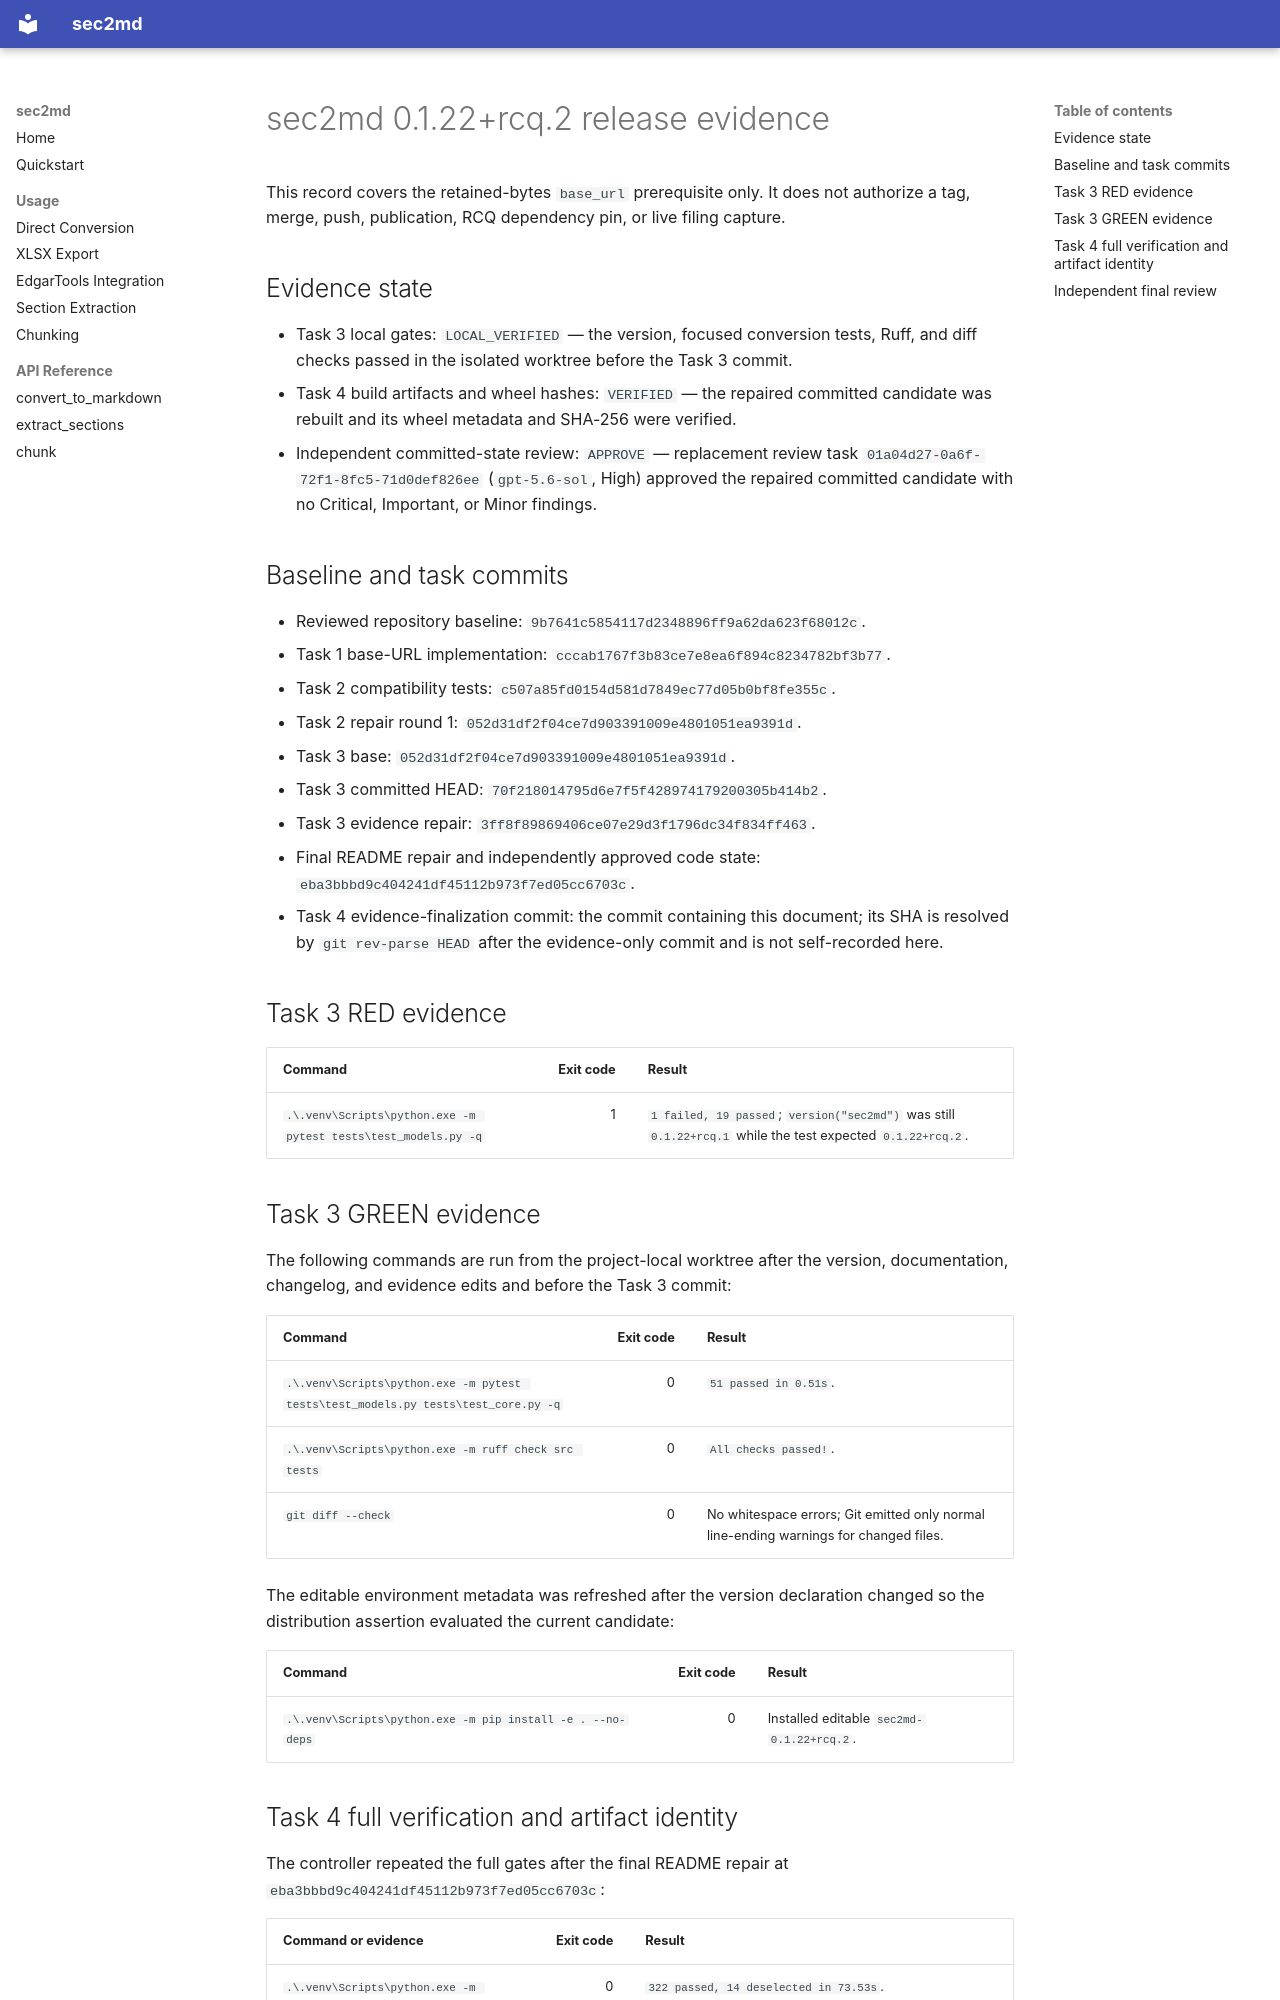

repository: kelab5am/sec2md · page: maintenance/release-0.1.22-rcq.2/index.html · generator: mkdocs

# sec2md 0.1.22+rcq.2 release evidence

This record covers the retained-bytes `base_url` prerequisite only. It does
not authorize a tag, merge, push, publication, RCQ dependency pin, or live
filing capture.

## Evidence state

- Task 3 local gates: `LOCAL_VERIFIED` — the version, focused conversion
  tests, Ruff, and diff checks passed in the isolated worktree before the
  Task 3 commit.
- Task 4 build artifacts and wheel hashes: `VERIFIED` — the repaired committed
  candidate was rebuilt and its wheel metadata and SHA-256 were verified.
- Independent committed-state review: `APPROVE` — replacement review task
  `01a04d27-0a6f-72f1-8fc5-71d0def826ee` (`gpt-5.6-sol`, High) approved the
  repaired committed candidate with no Critical, Important, or Minor findings.

## Baseline and task commits

- Reviewed repository baseline: `9b7641c5854117d2348896ff9a62da623f68012c`.
- Task 1 base-URL implementation: `cccab1767f3b83ce7e8ea6f894c8234782bf3b77`.
- Task 2 compatibility tests: `c507a85fd0154d581d7849ec77d05b0bf8fe355c`.
- Task 2 repair round 1: `052d31df2f04ce7d903391009e4801051ea9391d`.
- Task 3 base: `052d31df2f04ce7d903391009e4801051ea9391d`.
- Task 3 committed HEAD: `70f218014795d6e7f5f428974179200305b414b2`.
- Task 3 evidence repair: `3ff8f89869406ce07e29d3f1796dc34f834ff463`.
- Final README repair and independently approved code state:
  `eba3bbbd9c404241df45112b973f7ed05cc6703c`.
- Task 4 evidence-finalization commit: the commit containing this document;
  its SHA is resolved by `git rev-parse HEAD` after the evidence-only commit
  and is not self-recorded here.

## Task 3 RED evidence

| Command | Exit code | Result |
| --- | ---: | --- |
| `.\.venv\Scripts\python.exe -m pytest tests\test_models.py -q` | 1 | `1 failed, 19 passed`; `version("sec2md")` was still `0.1.22+rcq.1` while the test expected `0.1.22+rcq.2`. |

## Task 3 GREEN evidence

The following commands are run from the project-local worktree after the
version, documentation, changelog, and evidence edits and before the Task 3
commit:

| Command | Exit code | Result |
| --- | ---: | --- |
| `.\.venv\Scripts\python.exe -m pytest tests\test_models.py tests\test_core.py -q` | 0 | `51 passed in 0.51s`. |
| `.\.venv\Scripts\python.exe -m ruff check src tests` | 0 | `All checks passed!`. |
| `git diff --check` | 0 | No whitespace errors; Git emitted only normal line-ending warnings for changed files. |

The editable environment metadata was refreshed after the version declaration
changed so the distribution assertion evaluated the current candidate:

| Command | Exit code | Result |
| --- | ---: | --- |
| `.\.venv\Scripts\python.exe -m pip install -e . --no-deps` | 0 | Installed editable `sec2md-0.1.22+rcq.2`. |
